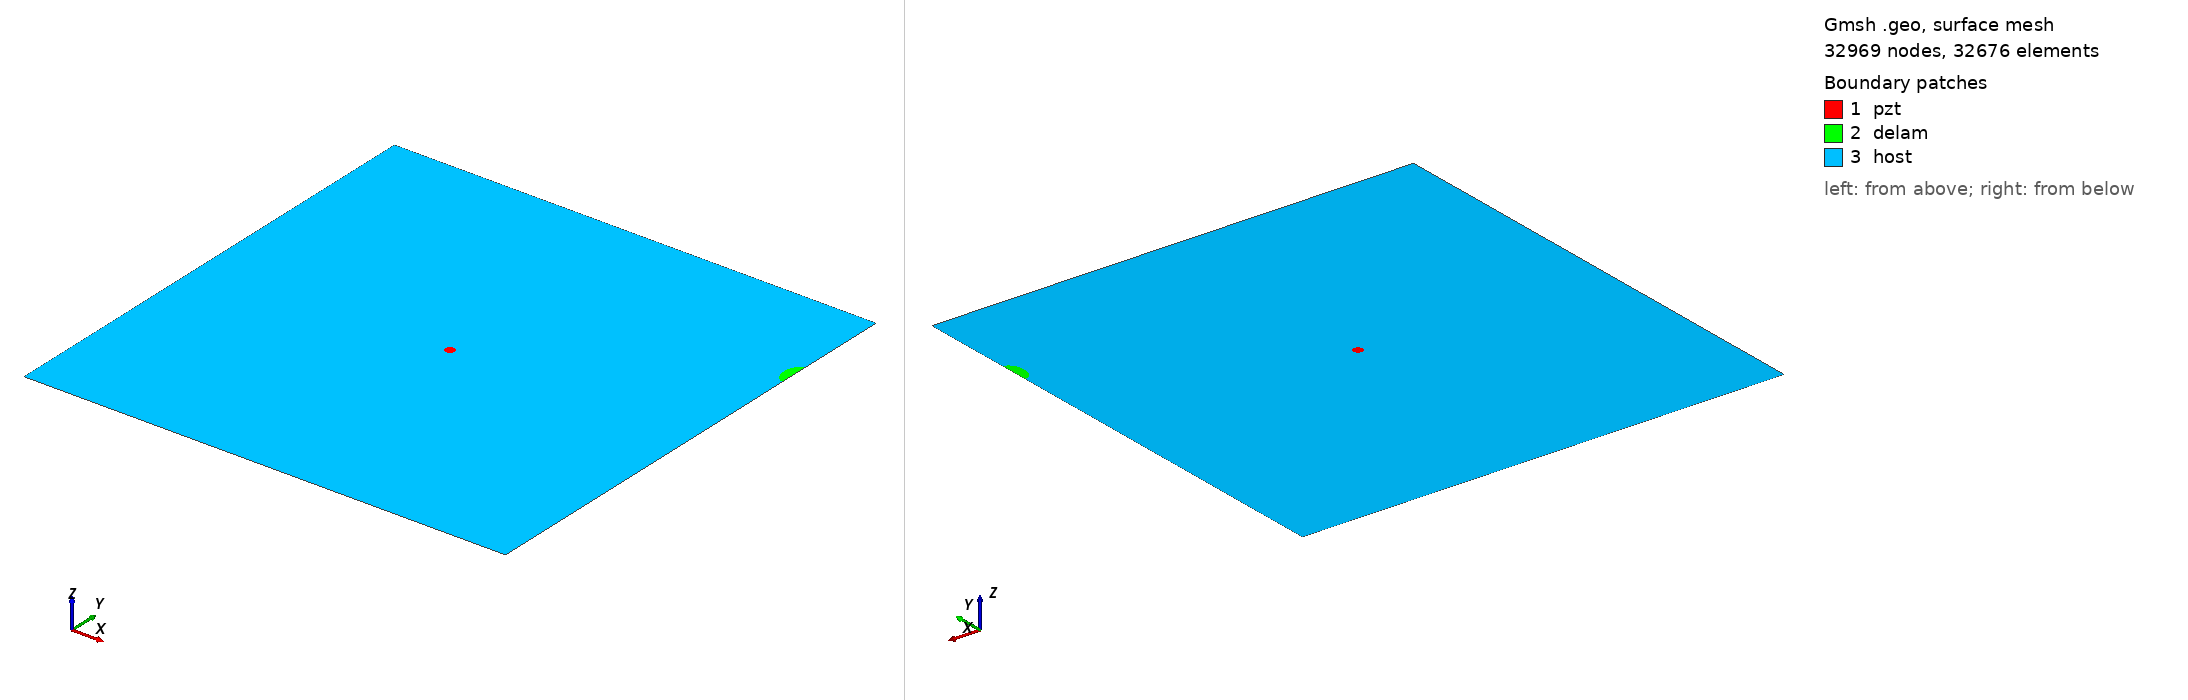

Gmsh geometry script, surface-meshed: 32969 nodes, 32676 surface elements. Boundary patches (legend numbers): 1 pzt, 2 delam, 3 host. Left view from above one corner, right view from below the opposite corner. Legend entries are the model's physical surfaces. The drawing asked Gmsh for element sizes between 1% and 20% of the model's largest extent; the script's own settings can give other sizes.

=== m2_283_delam1_position_no_80_a_15mm_b_10mm_angle_90.geo (drawn) ===
SetFactory("OpenCASCADE");
L=0.500000; 
W=0.500000; 
a=0.015000; 
b=0.010000; 
x=0.500000; 
y=0.388889; 
alpha=0.500000 *Pi; 
r=0.005000; 
xpzt=0.250000; 
ypzt=0.250000; 
//+
Point(1) = {0, 0, 0, 1.0};
//+
Point(2) = {L, 0, 0, 1.0};
//+
Point(3) = {L, W, 0, 1.0};
//+
Point(4) = {0, W, 0, 1.0};
//+
Line(1) = {1, 2};
//+
Line(2) = {2, 3};
//+
Line(3) = {3, 4};
//+
Line(4) = {4, 1};
//+
Circle(5) = {xpzt, ypzt, -0, r, 0, 2*Pi};
//+
Ellipse(6) = {x, y, -0, a, b, 0, 2*Pi};
//+
Rotate {{0, 0, 1}, {x, y, 0}, alpha} {
  Curve{6}; 
}
//+
BooleanDifference{ Curve{6}; Delete; }{ Curve{2}; }
//+
Delete {
  Curve{7}; 
}
//Delete {
//  Curve{8}; 
//}
//+
Delete {
  Curve{2}; 
}
//+
Line(9) = {7, 6};
//+
Line(10) = {2, 7};
//+
Line(11) = {6, 3};
//+
Curve Loop(1) = {5};
//+
Plane Surface(1) = {1};
//+
Curve Loop(2) = {9, 6};
//+
Plane Surface(2) = {2};
//+
Curve Loop(3) = {10, -6, 11, 3, 4, 1};
//+
Curve Loop(4) = {5};
//+
Plane Surface(3) = {3, 4};
//+
Point(9) = {xpzt, ypzt, 0, 1.0};
//+
Point{9} In Surface {1};// mesh node at centre of pzt
//+
Physical Surface("pzt") = {1};
//+
Physical Surface("delam") = {2};
//+
Physical Surface("host") = {3};

Mesh.Algorithm = 6; // Frontal
Mesh.CharacteristicLengthFactor = 0.070000;
Mesh.CharacteristicLengthMin = 0.001000;
Mesh.CharacteristicLengthMax = 0.200000;
Mesh.RecombineAll = 1; // Apply recombination algorithm
Mesh.SubdivisionAlgorithm = 1; // 1: all quadrangles
Mesh.Smoothing = 1;
